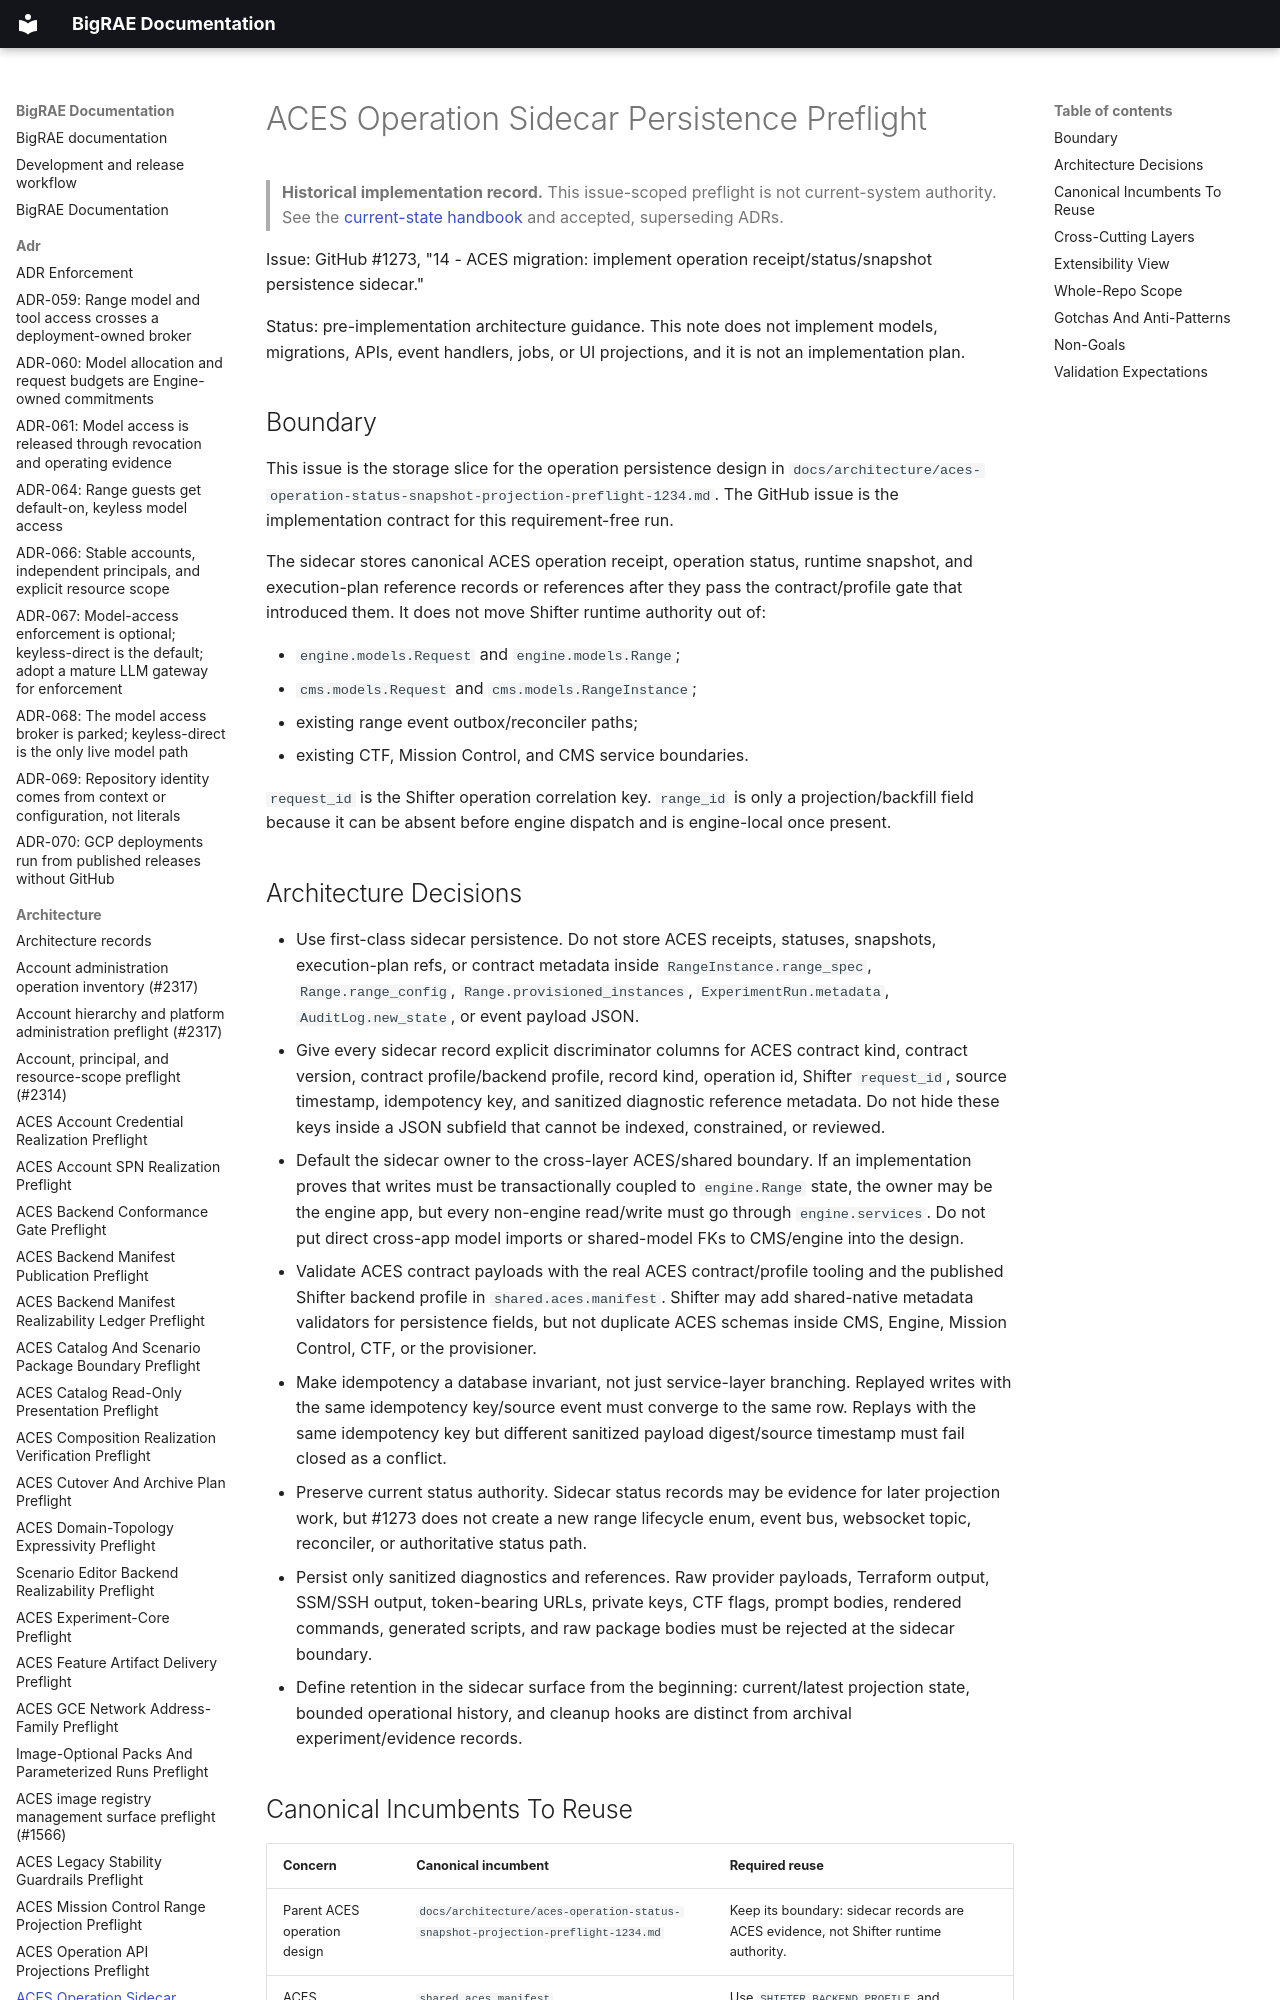

repository: Brad-Edwards/bigrae · page: architecture/aces-operation-sidecar-persistence-preflight-1273/index.html · generator: mkdocs

# ACES Operation Sidecar Persistence Preflight

> **Historical implementation record.** This issue-scoped preflight is not current-system authority. See the [current-state handbook](../technical/architecture.md) and accepted, superseding ADRs.


Issue: GitHub #1273, "14 - ACES migration: implement operation
receipt/status/snapshot persistence sidecar."

Status: pre-implementation architecture guidance. This note does not implement
models, migrations, APIs, event handlers, jobs, or UI projections, and it is
not an implementation plan.

## Boundary

This issue is the storage slice for the operation persistence design in
`docs/architecture/aces-operation-status-snapshot-projection-preflight-1234.md`.
The GitHub issue is the implementation contract for this requirement-free run.

The sidecar stores canonical ACES operation receipt, operation status, runtime
snapshot, and execution-plan reference records or references after they pass the
contract/profile gate that introduced them. It does not move Shifter runtime
authority out of:

- `engine.models.Request` and `engine.models.Range`;
- `cms.models.Request` and `cms.models.RangeInstance`;
- existing range event outbox/reconciler paths;
- existing CTF, Mission Control, and CMS service boundaries.

`request_id` is the Shifter operation correlation key. `range_id` is only a
projection/backfill field because it can be absent before engine dispatch and is
engine-local once present.
